The GitHub repository seba-bs22/Proyecto-Final-DecklyBuy-TCG- contains a labelled image folder "dataset" with 8 categories: damaged, heavily played, invalid card, lightly played, mint, moderately played, near mint, not card. Examples follow, each with its label.

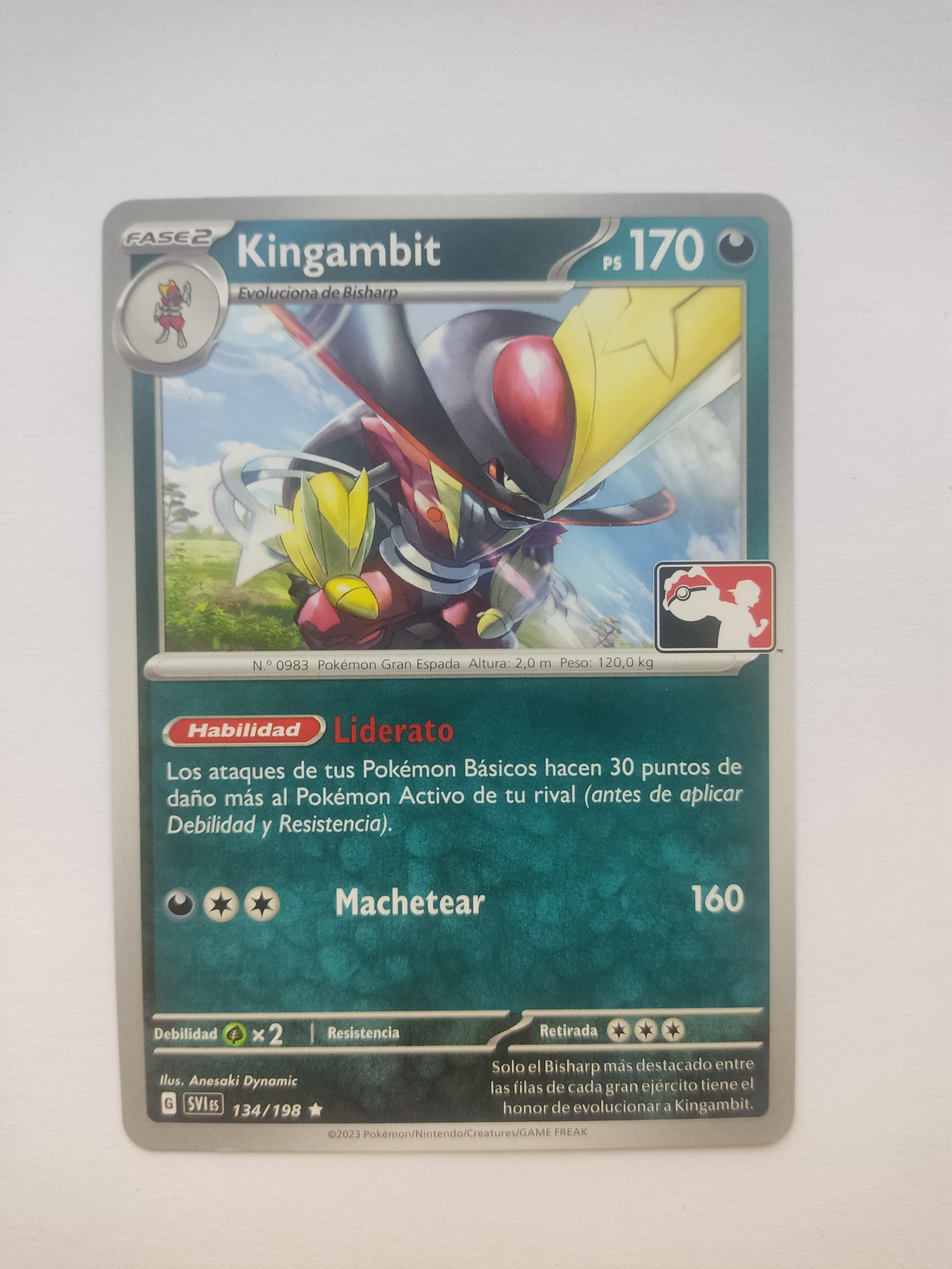
Label: mint

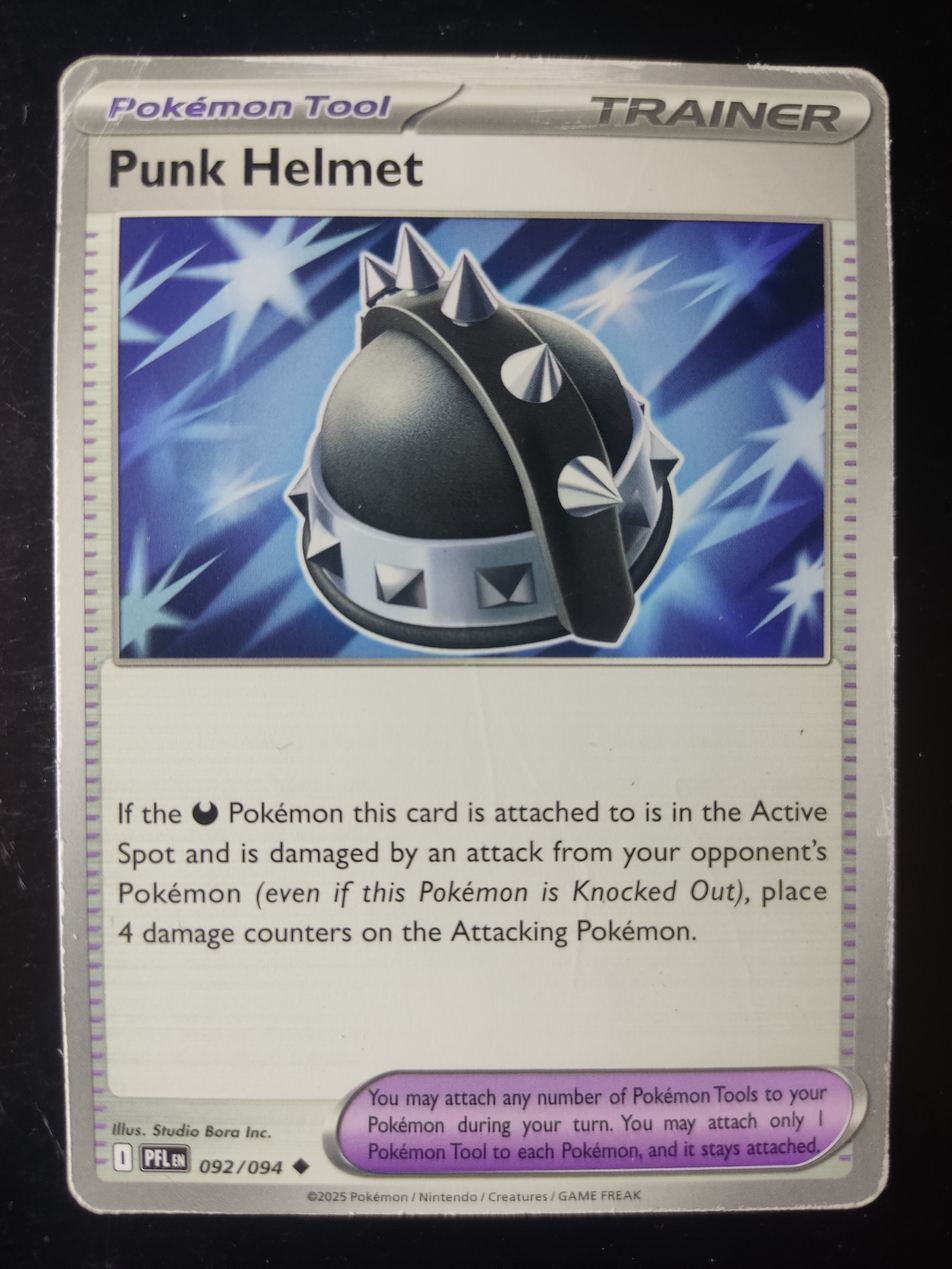
Label: heavily played

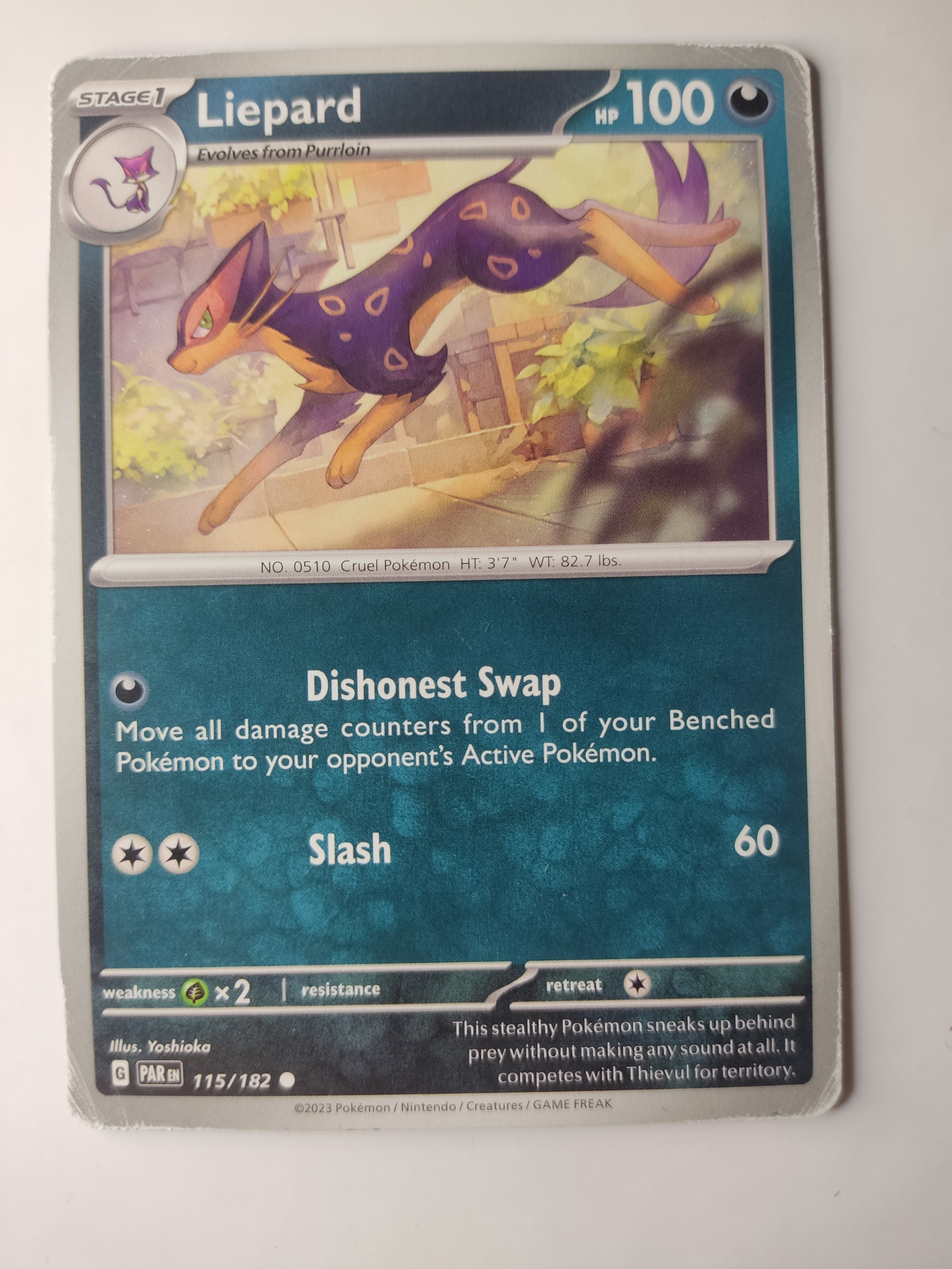
Label: moderately played

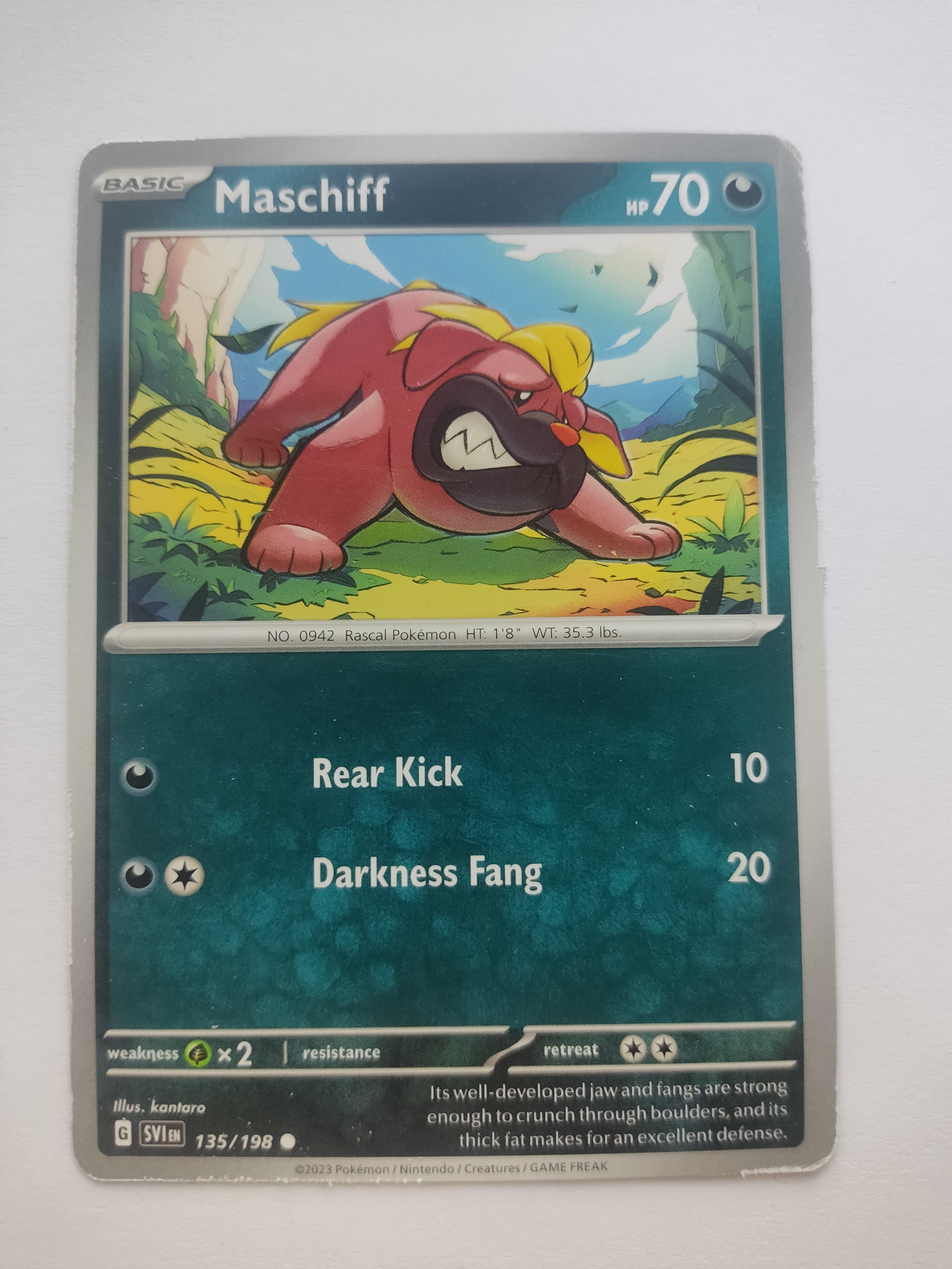
Label: lightly played

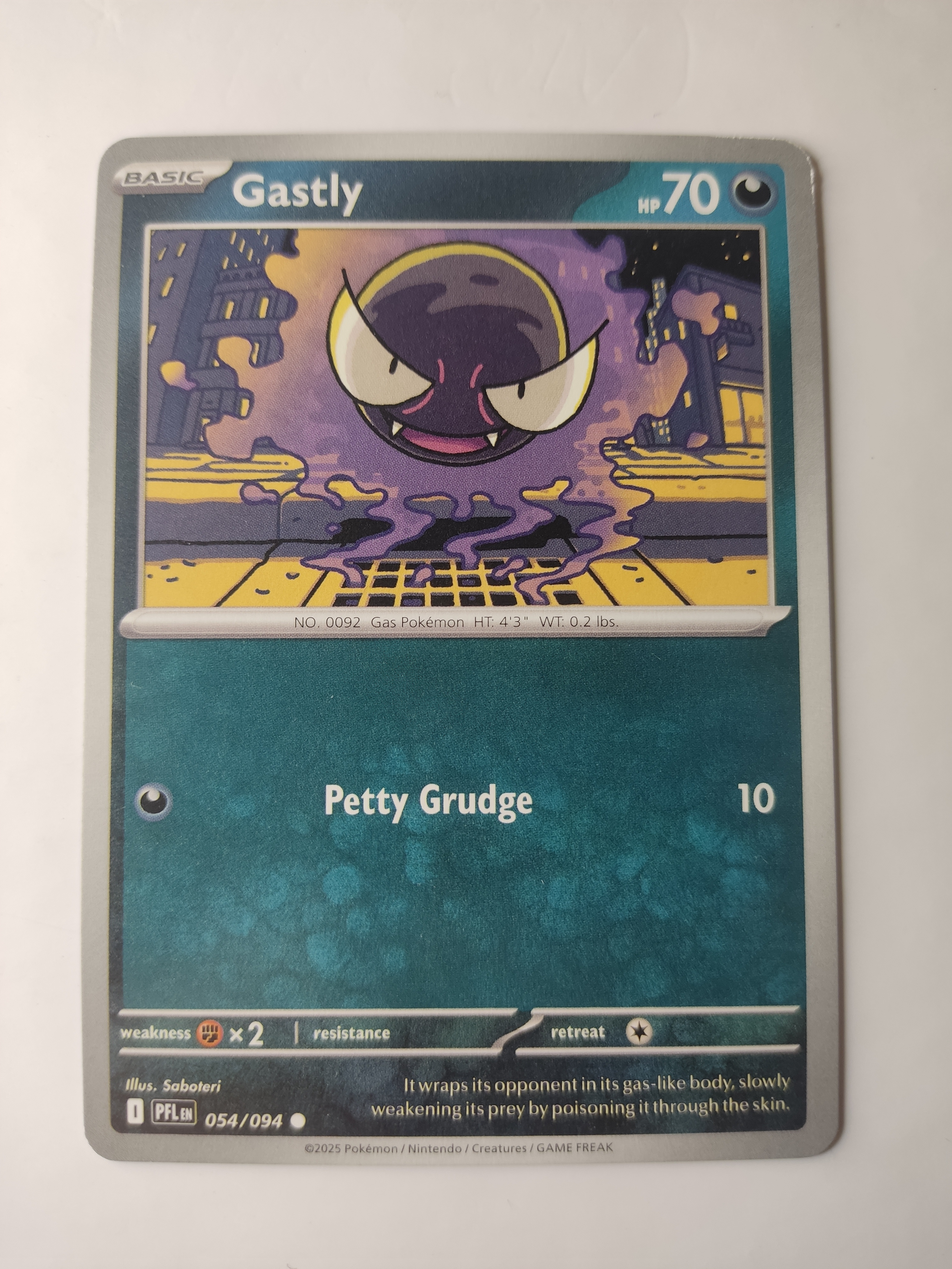
Label: near mint

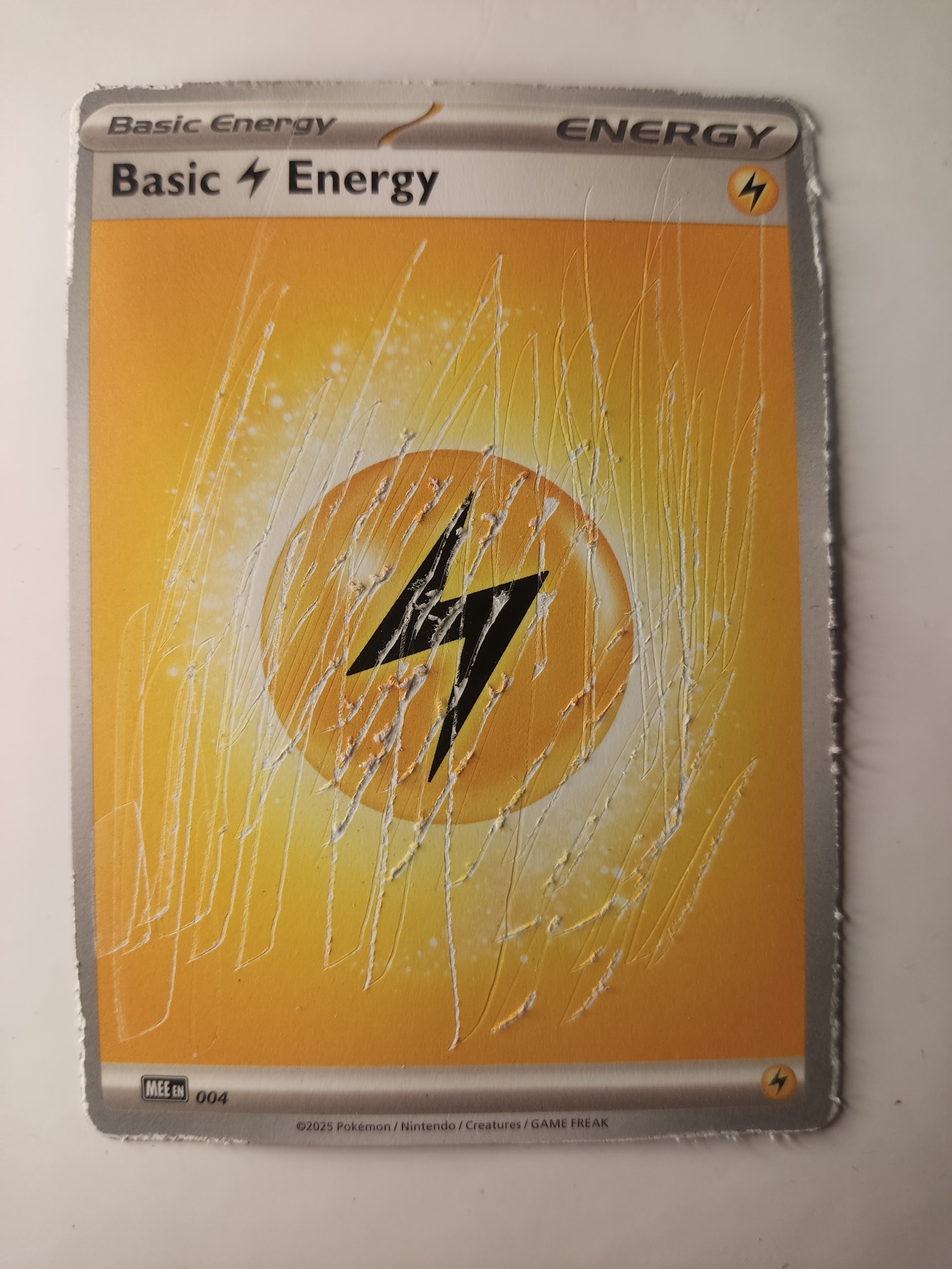
Label: damaged
